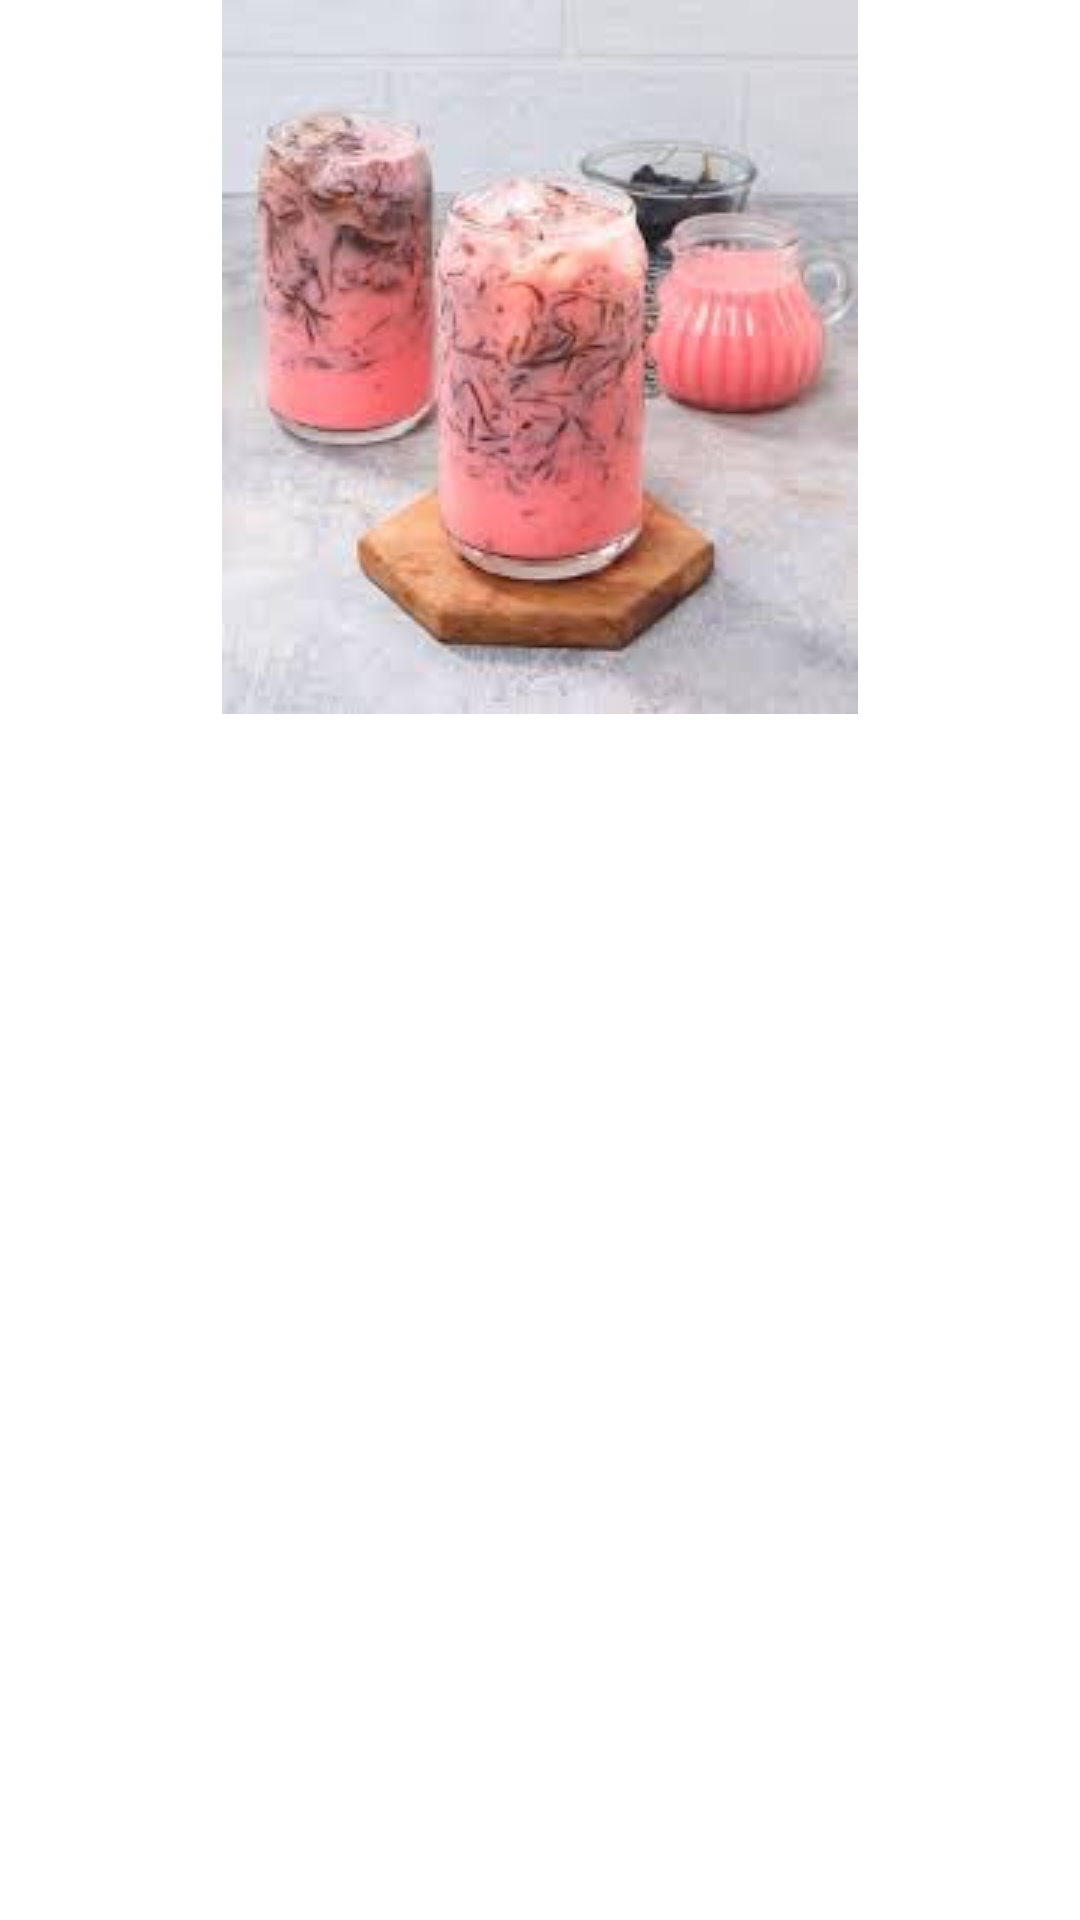

Layout XML and referenced resources for this Android screen:
<!-- AndroidManifest.xml: application theme Theme.TUBES -->
<!-- res/layout/fragment_minuman4.xml -->
<?xml version="1.0" encoding="utf-8"?>
<RelativeLayout xmlns:android="http://schemas.android.com/apk/res/android"
    xmlns:tools="http://schemas.android.com/tools"
    android:layout_width="match_parent"
    android:layout_height="match_parent"
    tools:context=".Minuman">

    

    <ImageView
        android:layout_width="match_parent"
        android:layout_height="wrap_content"
        android:src="@drawable/sirapbandung" />

    <TextView
        android:layout_width="match_parent"
        android:layout_height="wrap_content"
        android:layout_centerInParent="true"
        android:text="SIRAP BANDUNG"
        android:textAlignment="center"
        android:textColor="@color/white" />


</RelativeLayout>
<!-- resources referenced by this layout -->
<resources>
  <!-- drawable sirapbandung: jpg bitmap (drawable-v24, 6900 bytes) -->
  <style name="Theme.TUBES" parent="Theme.MaterialComponents.DayNight.DarkActionBar">
          
          <item name="colorPrimary">@color/purple_500</item>
          <item name="colorPrimaryVariant">@color/purple_700</item>
          <item name="colorOnPrimary">@color/white</item>
          
          <item name="colorSecondary">@color/teal_200</item>
          <item name="colorSecondaryVariant">@color/teal_700</item>
          <item name="colorOnSecondary">@color/black</item>
          
          <item name="android:statusBarColor">?attr/colorPrimaryVariant</item>
          
      </style>
  <!-- not gathered from this repository: default colours our renderer supplied (Android Studio template values) -->
  <color name="purple_500">#FF6200EE</color>
  <color name="purple_700">#FF3700B3</color>
  <color name="teal_200">#FF03DAC5</color>
  <color name="teal_700">#FF018786</color>
  <color name="black">#FF000000</color>
  <color name="white">#FFFFFFFF</color>
</resources>
